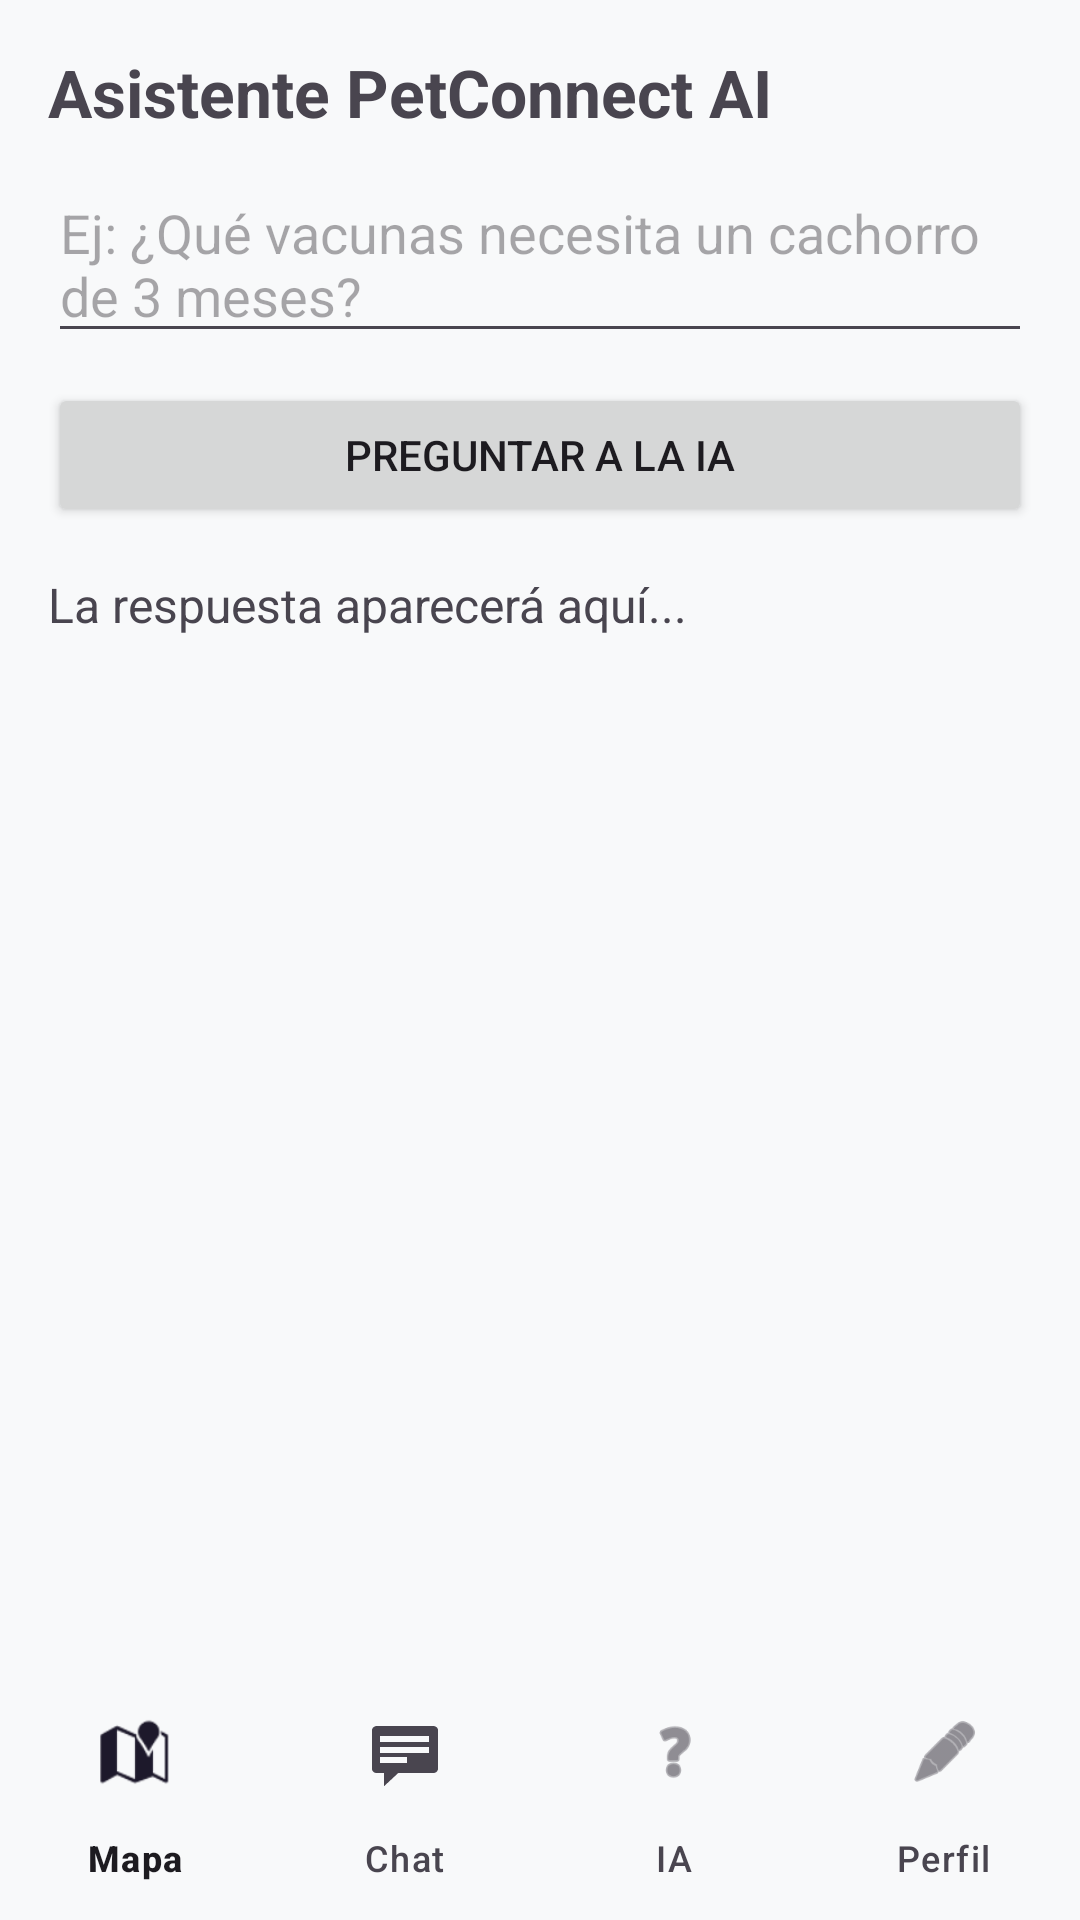

Produce the Android XML layout that renders to this screen, including the resource entries it uses.
<!-- AndroidManifest.xml: application theme Theme.Proyecto_Petconnect -->
<!-- res/layout/activity_asistente_ia.xml -->
<?xml version="1.0" encoding="utf-8"?>
<RelativeLayout xmlns:android="http://schemas.android.com/apk/res/android"
    android:layout_width="match_parent"
    android:layout_height="match_parent">

    <LinearLayout
        android:layout_width="match_parent"
        android:layout_height="match_parent"
        android:layout_above="@+id/bottom_navigation"
        android:orientation="vertical"
        android:padding="16dp">

        <TextView
            android:layout_width="match_parent"
            android:layout_height="wrap_content"
            android:text="Asistente PetConnect AI"
            android:textSize="22sp"
            android:textStyle="bold"
            android:layout_marginBottom="10dp"/>

        <EditText
            android:id="@+id/etConsultaIA"
            android:layout_width="match_parent"
            android:layout_height="wrap_content"
            android:hint="Ej: ¿Qué vacunas necesita un cachorro de 3 meses?" />

        <Button
            android:id="@+id/btnPreguntarIA"
            android:layout_width="match_parent"
            android:layout_height="wrap_content"
            android:text="Preguntar a la IA"
            android:layout_marginTop="10dp" />

        <ProgressBar
            android:id="@+id/pbCargandoIA"
            android:layout_width="wrap_content"
            android:layout_height="wrap_content"
            android:layout_gravity="center"
            android:visibility="gone" />

        <ScrollView
            android:layout_width="match_parent"
            android:layout_height="match_parent"
            android:layout_marginTop="15dp">
            <TextView
                android:id="@+id/tvRespuestaIA"
                android:layout_width="match_parent"
                android:layout_height="wrap_content"
                android:textSize="16sp"
                android:lineSpacingExtra="4dp"
                android:text="La respuesta aparecerá aquí..." />
        </ScrollView>
    </LinearLayout>

    <include
        android:id="@+id/bottom_navigation"
        layout="@layout/layout_barra_navegacion"
        android:layout_width="match_parent"
        android:layout_height="wrap_content"
        android:layout_alignParentBottom="true" />

</RelativeLayout>
<!-- res/layout/layout_barra_navegacion.xml (included above) -->
<?xml version="1.0" encoding="utf-8"?>
<com.google.android.material.bottomnavigation.BottomNavigationView
    xmlns:android="http://schemas.android.com/apk/res/android"
    xmlns:app="http://schemas.android.com/apk/res-auto"
    android:id="@+id/bottom_navigation"
    android:layout_width="match_parent"
    android:layout_height="wrap_content"
    android:layout_alignParentBottom="true"
    android:background="?android:attr/windowBackground"
    app:elevation="8dp"
    app:labelVisibilityMode="labeled"
    app:menu="@menu/bottom_nav_menu" />
<!-- resources referenced by this layout -->
<resources>
  <style name="Theme.Proyecto_Petconnect" parent="Base.Theme.Proyecto_Petconnect" />
  <style name="Base.Theme.Proyecto_Petconnect" parent="Theme.Material3.DayNight.NoActionBar">
          <item name="colorPrimary">#FF9800</item>
          <item name="colorPrimaryVariant">#F57C00</item>
          <item name="colorOnPrimary">#FFFFFF</item>
  
          <item name="android:windowBackground">#F8F9FA</item>
  
          <item name="colorPrimaryContainer">#FFE0B2</item>
          <item name="colorOnPrimaryContainer">#5D4037</item>
      </style>
</resources>
